Labelled photos from "smart-bin", an image-classification folder in Crowdhackathon-SmartCity2/the-place. The possible labels are: glass, metal, plastic.

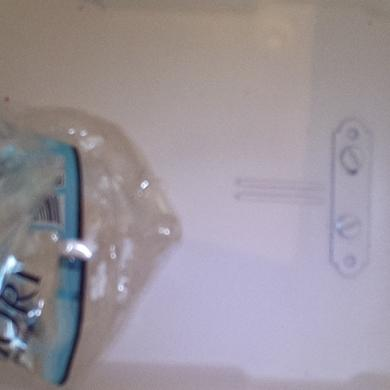
Label: plastic

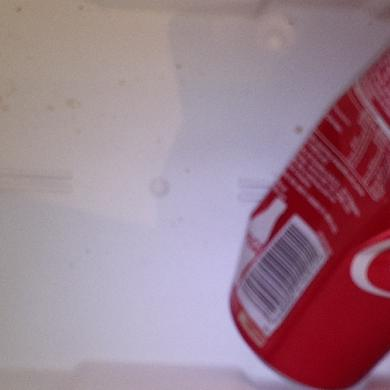
Label: metal

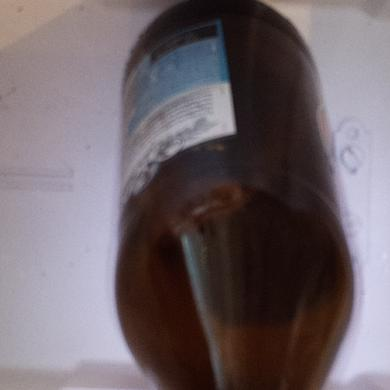
Label: glass

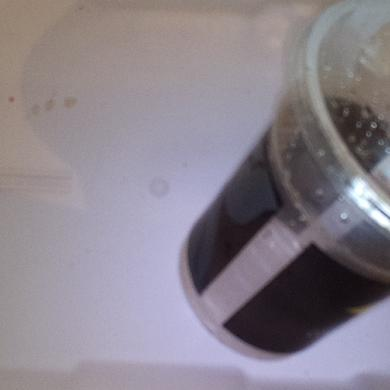
Label: plastic

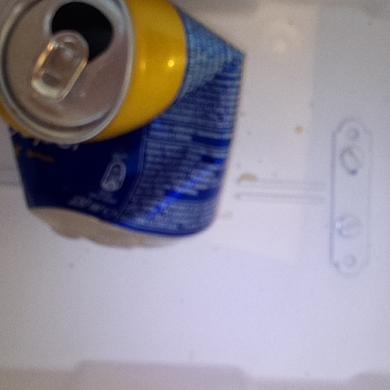
Label: metal

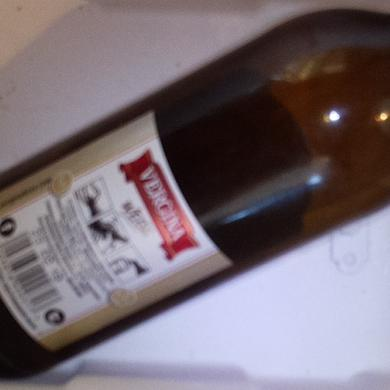
Label: glass
